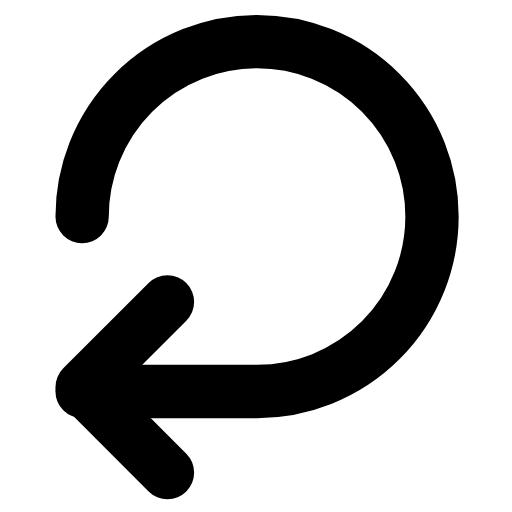
t = 0.00 s
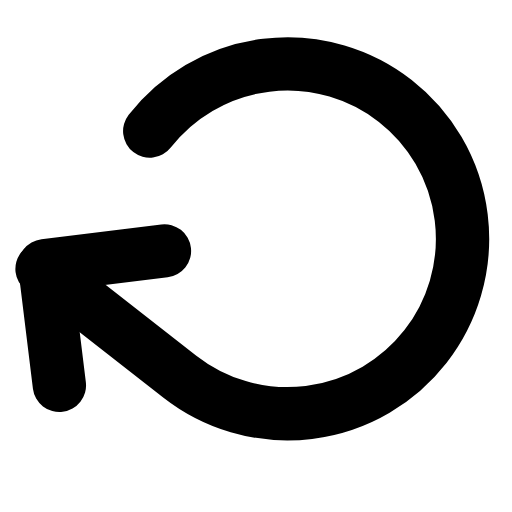
t = 0.31 s
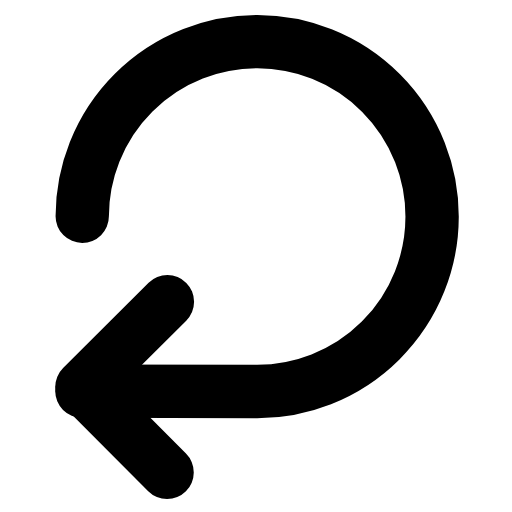
t = 0.63 s
t = 0.93 s: frame unchanged from t = 0.00 s, image omitted
t = 1.25 s: frame unchanged from t = 0.00 s, image omitted
t = 1.58 s: frame unchanged from t = 0.00 s, image omitted

The animated SVG that drew these frames (rendered in a browser with its animation timeline set to each time). Animation: 1 SMIL element (animateTransform=1); one cycle of 1.90 s, repeats indefinitely.

<svg xmlns="http://www.w3.org/2000/svg" width="24" height="24" viewBox="0 0 24 24" fill="none"><g transform="translate(-0.75 0.75)"><g><animateTransform attributeName="transform" type="rotate" values="0 12 12;0 12 12;46 12 12;0 12 12;0 12 12;0 12 12;0 12 12;46 12 12;0 12 12;0 12 12;0 12 12" keyTimes="0;0.135;0.2475;0.36;0.45;0.6;0.66;0.735;0.81;0.9;1" dur="1.9s" repeatCount="indefinite" calcMode="spline" keySplines="0.16 1 0.3 1;0.16 1 0.3 1;0.16 1 0.3 1;0.16 1 0.3 1;0.16 1 0.3 1;0.16 1 0.3 1;0.16 1 0.3 1;0.16 1 0.3 1;0.16 1 0.3 1;0.16 1 0.3 1"/><path stroke="currentColor" stroke-width="2.5" stroke-linecap="round" stroke-linejoin="round" fill="none" d="M4.6 9.4A8.2 8.2 0 1 1 12.8 17.6L4.6 17.6"></path><path stroke="currentColor" stroke-width="2.5" stroke-linecap="round" stroke-linejoin="round" fill="none" d="M8.6 21.4L4.6 17.4L8.6 13.4"></path></g></g></svg>
